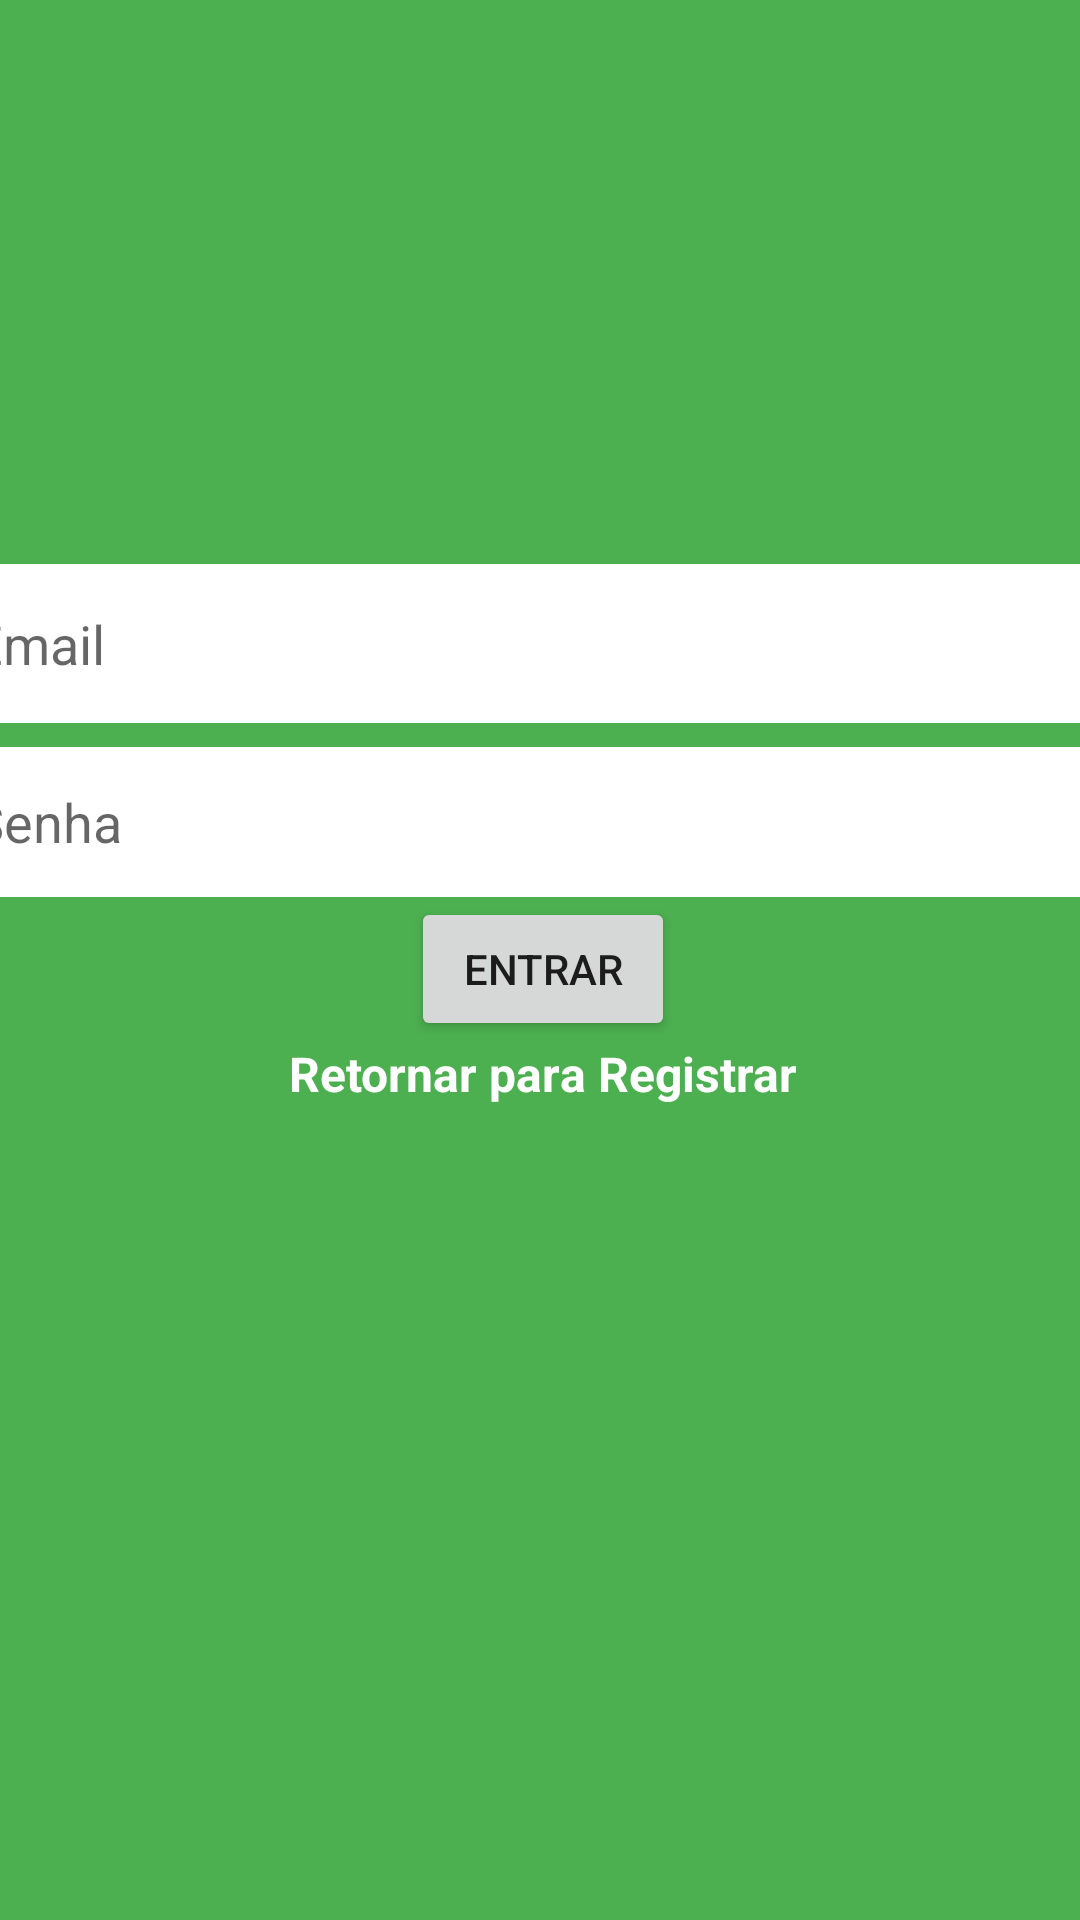

Layout XML and referenced resources for this Android screen:
<!-- AndroidManifest.xml: application theme Theme.AppBatePapo -->
<!-- res/layout/activity_login.xml -->
<?xml version="1.0" encoding="utf-8"?>
<androidx.constraintlayout.widget.ConstraintLayout xmlns:android="http://schemas.android.com/apk/res/android"
    xmlns:app="http://schemas.android.com/apk/res-auto"
    xmlns:tools="http://schemas.android.com/tools"
    android:layout_width="match_parent"
    android:layout_height="match_parent"
    android:background="#4CAF50"
    tools:context=".LoginActivity">

    <EditText
        android:id="@+id/id_entrar_email"
        android:layout_width="381dp"
        android:layout_height="53dp"
        android:layout_marginTop="188dp"
        android:background="@color/white"
        android:ems="10"
        android:hint="Email"
        android:inputType="textEmailAddress"
        app:layout_constraintEnd_toEndOf="parent"
        app:layout_constraintHorizontal_bias="0.466"
        app:layout_constraintStart_toStartOf="parent"
        app:layout_constraintTop_toTopOf="parent" />

    <EditText
        android:id="@+id/id_entrar_senha"
        android:layout_width="0dp"
        android:layout_height="50dp"
        android:layout_marginTop="8dp"
        android:background="@color/white"
        android:ems="10"
        android:hint="Senha"
        android:inputType="textPassword"
        app:layout_constraintEnd_toEndOf="@+id/id_entrar_email"
        app:layout_constraintStart_toStartOf="@+id/id_entrar_email"
        app:layout_constraintTop_toBottomOf="@+id/id_entrar_email" />

    <Button
        android:id="@+id/id_botao_entrar"
        android:layout_width="wrap_content"
        android:layout_height="wrap_content"
        android:text="Entrar"
        app:layout_constraintEnd_toEndOf="@+id/id_entrar_senha"
        app:layout_constraintStart_toStartOf="@+id/id_entrar_senha"
        app:layout_constraintTop_toBottomOf="@+id/id_entrar_senha" />

    <TextView
        android:id="@+id/id_retornar"
        android:layout_width="wrap_content"
        android:layout_height="60dp"
        android:text="Retornar para Registrar"
        android:textColor="@android:color/white"
        android:textSize="16sp"
        android:textStyle="bold"
        app:layout_constraintEnd_toEndOf="@+id/id_botao_entrar"
        app:layout_constraintStart_toStartOf="@+id/id_botao_entrar"
        app:layout_constraintTop_toBottomOf="@+id/id_botao_entrar" />

</androidx.constraintlayout.widget.ConstraintLayout>
<!-- resources referenced by this layout -->
<resources>
  <style name="Theme.AppBatePapo" parent="Theme.MaterialComponents.DayNight.DarkActionBar">
          
          <item name="colorPrimary">@color/purple_500</item>
          <item name="colorPrimaryVariant">@color/purple_700</item>
          <item name="colorOnPrimary">@color/white</item>
          
          <item name="colorSecondary">@color/teal_200</item>
          <item name="colorSecondaryVariant">@color/teal_700</item>
          <item name="colorOnSecondary">@color/black</item>
          
          <item name="android:statusBarColor">?attr/colorPrimaryVariant</item>
          
      </style>
  <!-- not gathered from this repository: default colours our renderer supplied (Android Studio template values) -->
  <color name="purple_500">#FF6200EE</color>
  <color name="purple_700">#FF3700B3</color>
  <color name="teal_200">#FF03DAC5</color>
  <color name="teal_700">#FF018786</color>
  <color name="black">#FF000000</color>
  <color name="white">#FFFFFFFF</color>
</resources>
